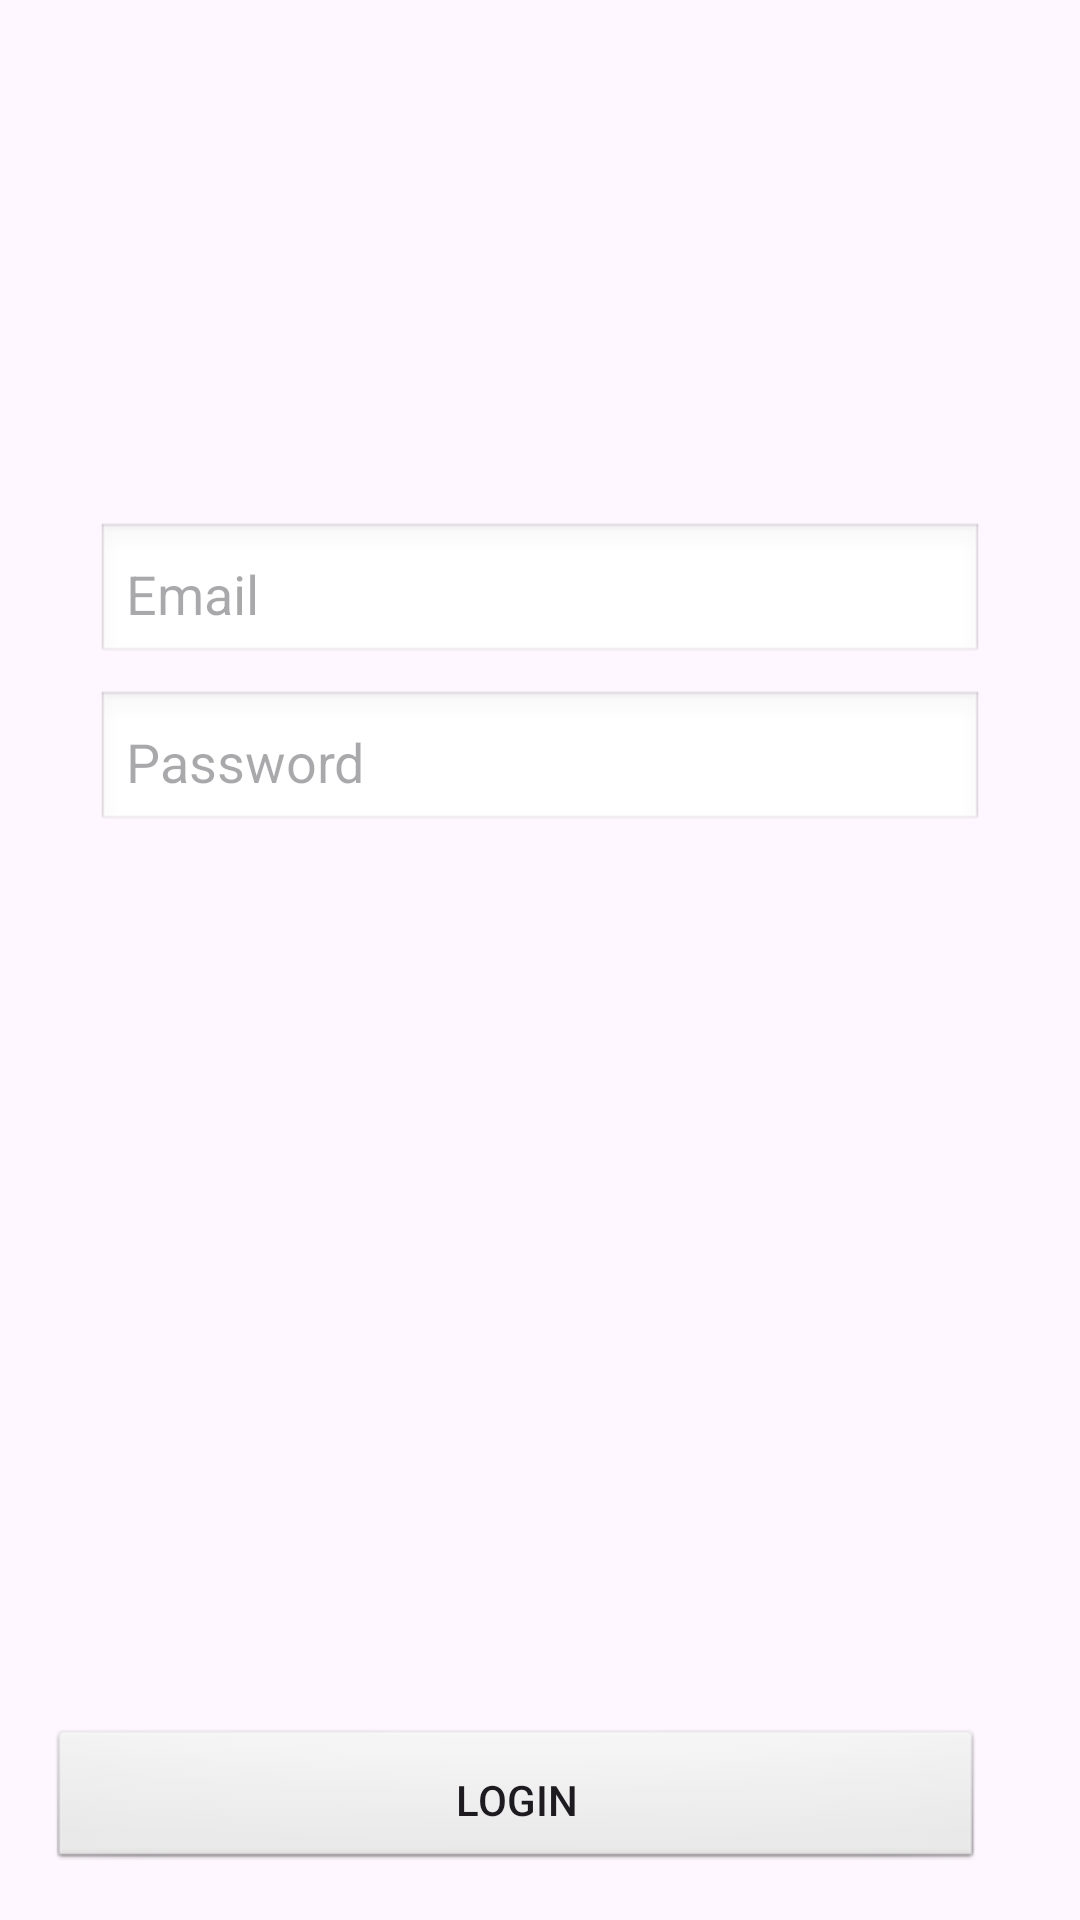

Reconstruct the res/layout file that produces this screen, plus the resources it refers to.
<!-- AndroidManifest.xml: application theme Theme.MyAutoUnitTestingApp -->
<!-- res/layout/activity_login.xml -->
<androidx.constraintlayout.widget.ConstraintLayout xmlns:android="http://schemas.android.com/apk/res/android"
    xmlns:app="http://schemas.android.com/apk/res-auto"
    xmlns:tools="http://schemas.android.com/tools"
    android:layout_width="match_parent"
    android:layout_height="match_parent"
    android:orientation="vertical"
    android:padding="16dp"
    tools:context=".LoginActivity">

    <EditText
        android:id="@+id/etEmail"
        android:layout_width="match_parent"
        android:layout_height="wrap_content"
        android:layout_marginStart="16dp"
        android:layout_marginEnd="16dp"
        android:layout_marginBottom="8dp"
        android:background="@android:drawable/edit_text"
        android:hint="Email"
        android:inputType="textEmailAddress"
        android:padding="10dp"
        app:layout_constraintBottom_toTopOf="@+id/etPassword"
        app:layout_constraintEnd_toEndOf="parent"
        app:layout_constraintStart_toStartOf="parent" />


    <EditText
        android:id="@+id/etPassword"
        android:layout_width="match_parent"
        android:layout_height="wrap_content"
        android:layout_marginStart="16dp"
        android:layout_marginEnd="16dp"
        android:layout_marginBottom="24dp"
        android:background="@android:drawable/edit_text"
        android:hint="Password"
        android:inputType="textPassword"
        android:padding="10dp"
        app:layout_constraintBottom_toTopOf="@+id/tvemail"
        app:layout_constraintEnd_toEndOf="parent"
        app:layout_constraintHorizontal_bias="0.0"
        app:layout_constraintStart_toStartOf="parent" />

    <TextView
        android:id="@+id/tvemail"
        android:layout_width="match_parent"
        android:layout_height="wrap_content"
        android:layout_marginStart="16dp"
        android:layout_marginEnd="16dp"
        android:layout_marginBottom="4dp"
        android:padding="5dp"
        android:text=""
        android:textSize="14sp"
        app:layout_constraintBottom_toTopOf="@+id/tvPassword"
        app:layout_constraintEnd_toEndOf="parent"
        app:layout_constraintHorizontal_bias="0.0"
        app:layout_constraintStart_toStartOf="parent" />

    <TextView
        android:id="@+id/tvPassword"
        android:layout_width="match_parent"
        android:layout_height="wrap_content"
        android:layout_marginStart="16dp"
        android:layout_marginEnd="16dp"
        android:layout_marginBottom="212dp"
        android:padding="5dp"
        android:text=""
        android:textSize="14sp"
        app:layout_constraintBottom_toTopOf="@+id/btnLogin"
        app:layout_constraintEnd_toEndOf="parent"
        app:layout_constraintHorizontal_bias="0.0"
        app:layout_constraintStart_toStartOf="parent" />

    <Button
        android:id="@+id/btnLogin"
        android:layout_width="match_parent"
        android:layout_height="wrap_content"
        android:layout_marginEnd="16dp"
        android:background="@android:drawable/btn_default"
        android:padding="10dp"
        android:text="LOGIN"
        app:layout_constraintBottom_toBottomOf="parent"
        app:layout_constraintEnd_toEndOf="parent"
        app:layout_constraintStart_toStartOf="parent" />
</androidx.constraintlayout.widget.ConstraintLayout>
<!-- resources referenced by this layout -->
<resources>
  <style name="Theme.MyAutoUnitTestingApp" parent="Base.Theme.MyAutoUnitTestingApp" />
  <style name="Base.Theme.MyAutoUnitTestingApp" parent="Theme.Material3.DayNight.NoActionBar">
          
          
      </style>
</resources>
